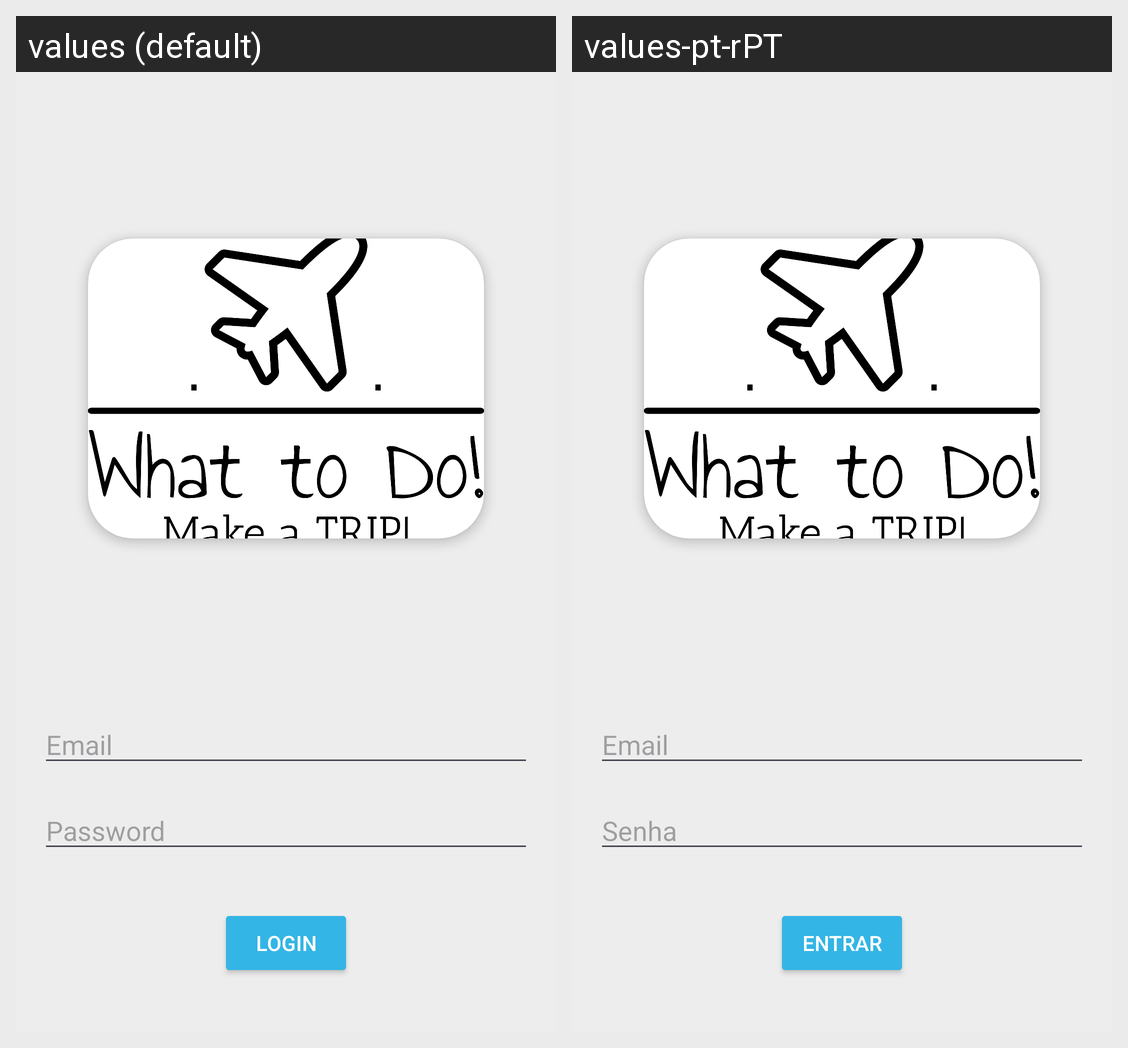

Locale-by-locale string values for the Android screen shown in this grid:
Android screen res/layout/fragment_login.xml rendered under 2 locales, left to right: values (default), values-pt-rPT. Device: Nexus 5 (rendered at 1080×1920; each locale shown at half size, 540×960, under a caption strip naming it); theme Theme.CM_TP_WtD.
Strings drawn on this screen, with the default value and each locale's value (text and hints the layout hard-codes, and strings that could not be matched under every locale, appear in the picture but are not listed):

email
  values: Email
  values-pt-rPT: Email

password
  values: Password
  values-pt-rPT: Senha

login
  values: Login
  values-pt-rPT: Entrar
